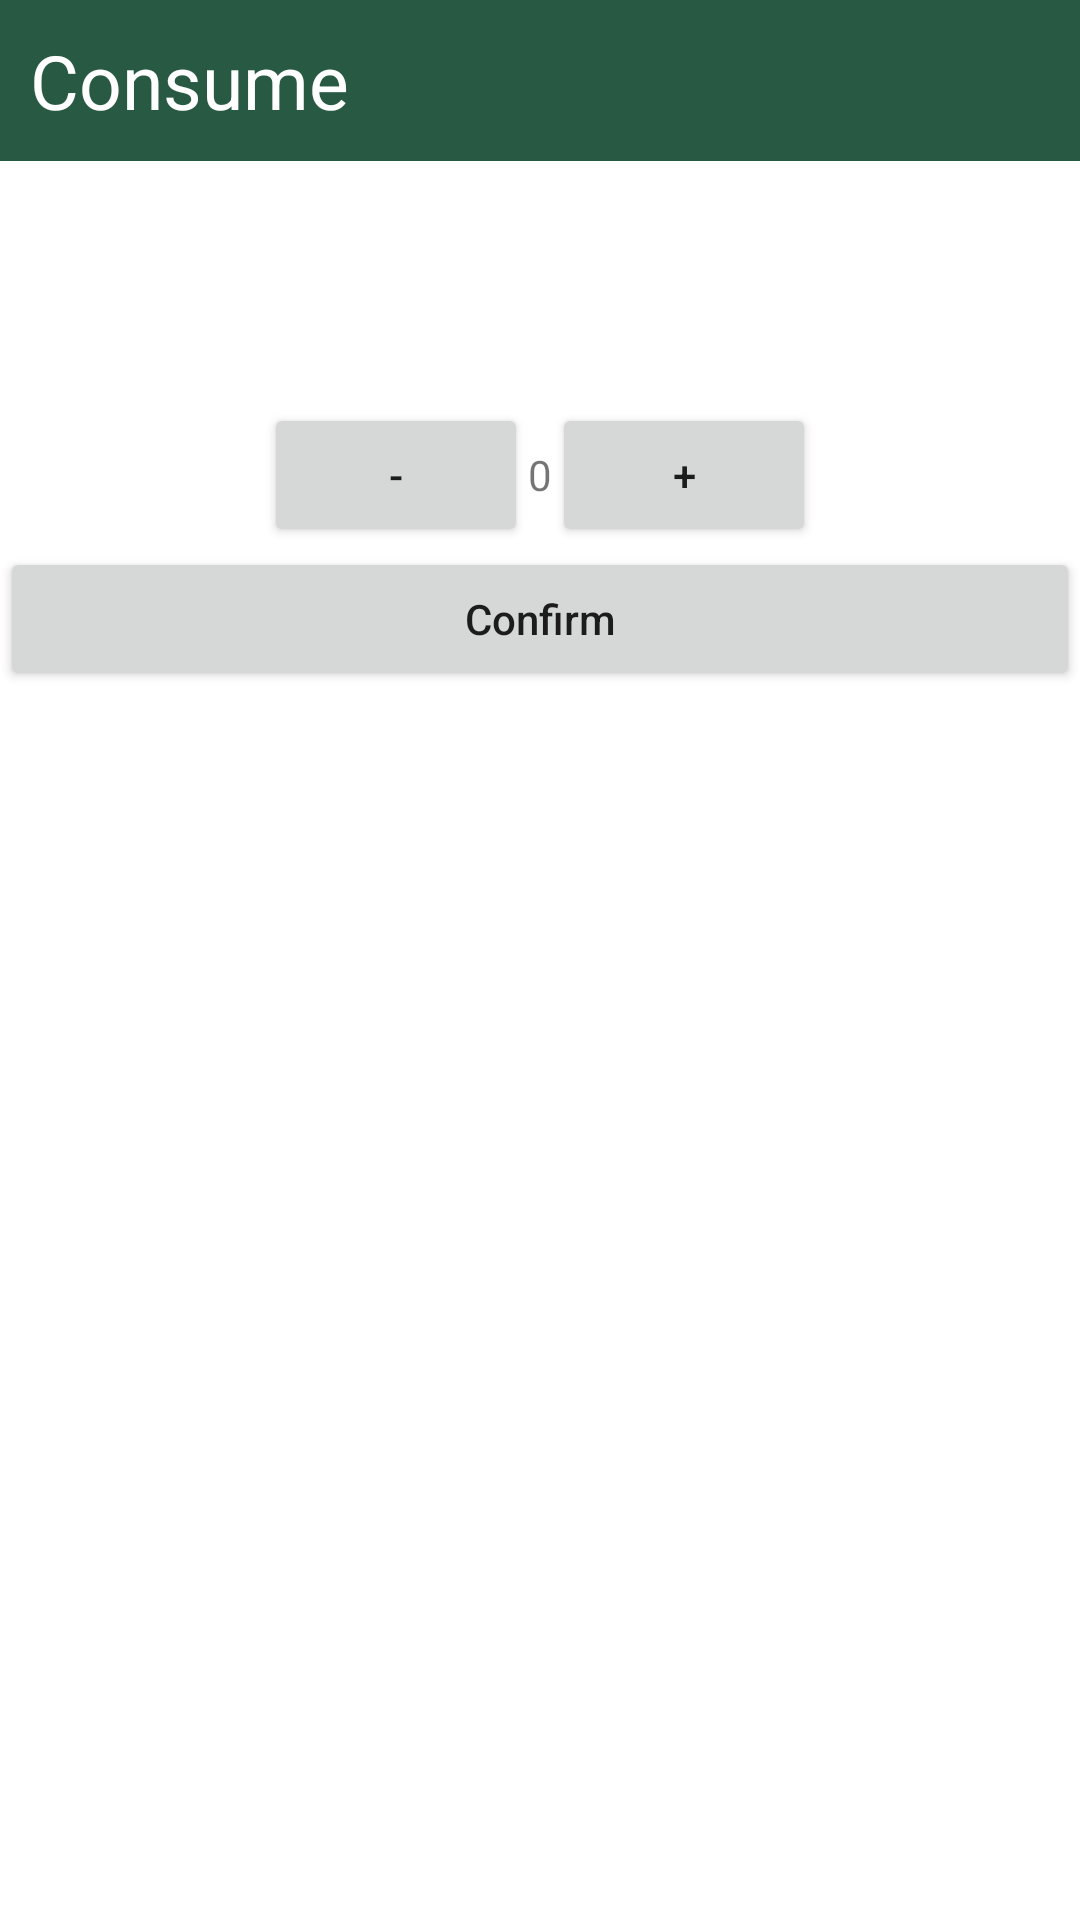

Write the Android layout XML for this screen, with the resource values it uses.
<!-- AndroidManifest.xml: application theme Theme.FoodKeepProject -->
<!-- res/layout/activity_consume_item.xml -->
<?xml version="1.0" encoding="utf-8"?>
<androidx.constraintlayout.widget.ConstraintLayout xmlns:android="http://schemas.android.com/apk/res/android"
    xmlns:app="http://schemas.android.com/apk/res-auto"
    xmlns:tools="http://schemas.android.com/tools"
    android:layout_width="match_parent"
    android:layout_height="match_parent"
    tools:context=".ConsumeItemActivity">

    <androidx.constraintlayout.widget.ConstraintLayout
        android:id="@+id/header"
        android:layout_width="match_parent"
        android:layout_height="wrap_content"
        app:layout_constraintTop_toTopOf="parent"
        android:background="@color/colorPrimary">

        <TextView
            android:id="@+id/headerTitle"
            android:layout_width="wrap_content"
            android:layout_height="wrap_content"
            app:layout_constraintTop_toTopOf="parent"
            app:layout_constraintTop_toBottomOf="@id/header"
            app:layout_constraintStart_toStartOf="parent"
            android:layout_marginStart="10dp"
            android:gravity="center"
            android:paddingTop="10dp"
            android:paddingBottom="10dp"
            android:textColor="@color/white"
            android:textSize="25dp"
            android:text="Consume" />

    </androidx.constraintlayout.widget.ConstraintLayout>

    <TextView
        android:id="@+id/itemCount"
        android:layout_height="wrap_content"
        android:layout_width="match_parent"
        app:layout_constraintTop_toBottomOf="@id/header"
        android:gravity="center"
        android:textSize="30dp" />

    <TextView
        android:id="@+id/itemDescription"
        android:layout_height="wrap_content"
        android:layout_width="match_parent"
        app:layout_constraintTop_toBottomOf="@id/itemCount"
        android:gravity="center"
        android:textSize="30dp" />

    <LinearLayout xmlns:android="http://schemas.android.com/apk/res/android"
        android:id="@+id/numberPicker"
        android:layout_width="wrap_content"
        android:layout_height="wrap_content"
        app:layout_constraintTop_toBottomOf="@id/itemDescription"
        app:layout_constraintLeft_toLeftOf="parent"
        app:layout_constraintRight_toRightOf="parent"
        android:orientation="horizontal">
            <Button
                android:id="@+id/btnLess"
                android:layout_width="0sp"
                android:layout_height="match_parent"
                android:layout_weight="1"
                android:text="-"
                android:onClick="decrement" />

            <TextView
                android:id="@+id/pickerNumber"
                android:layout_width="0sp"
                android:layout_height="match_parent"
                android:layout_weight="1"
                android:textAlignment="center"
                android:gravity="center"
                android:text="0" />

            <Button
                android:id="@+id/btnMore"
                android:layout_width="0sp"
                android:layout_height="match_parent"
                android:layout_weight="1"
                android:text="+"
                android:onClick="increment" />
    </LinearLayout>

    <Button
        android:text="Confirm"
        android:textAllCaps="false"
        android:layout_width="match_parent"
        android:layout_height="wrap_content"
        app:layout_constraintTop_toBottomOf="@id/numberPicker"
        android:onClick="confirmConsume" />

</androidx.constraintlayout.widget.ConstraintLayout>
<!-- resources referenced by this layout -->
<resources>
  <color name="colorPrimary">#285943</color>
  <color name="white">#FFFFFFFF</color>
  <style name="Theme.FoodKeepProject" parent="Theme.MaterialComponents.DayNight.NoActionBar">
          
          <item name="colorPrimary">@color/colorPrimary</item>
          <item name="colorSecondary">@color/colorSecondary</item>
          
          
          <item name="android:statusBarColor">@color/colorPrimary</item>
          
          <item name="android:windowBackground">@color/white</item>
          <item name="colorAccent">@color/colorSecondary</item>
      </style>
  <color name="colorSecondary">#03A678</color>
</resources>
